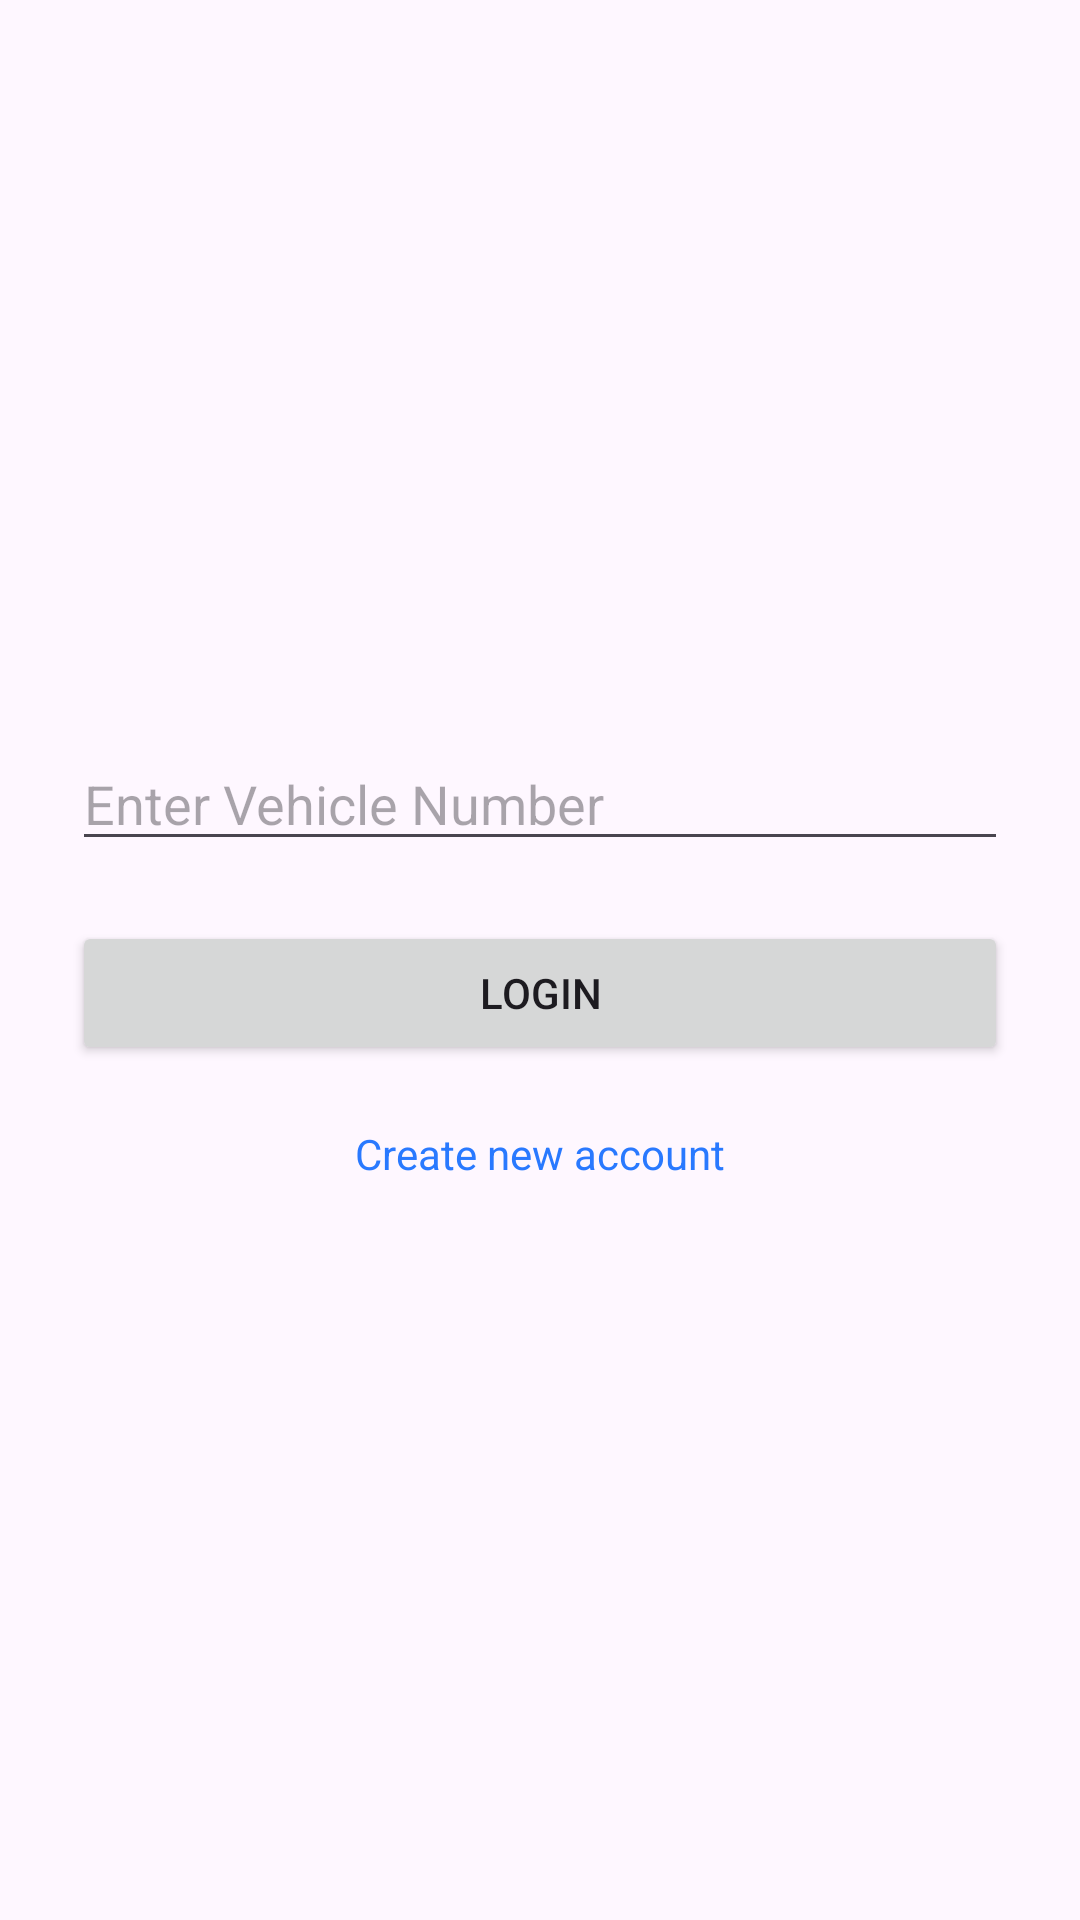

The Android layout XML behind this screen, and the referenced resources:
<!-- AndroidManifest.xml: application theme Theme.GPSAPP -->
<!-- res/layout/activity_login.xml -->
<?xml version="1.0" encoding="utf-8"?>
<LinearLayout xmlns:android="http://schemas.android.com/apk/res/android"
    android:orientation="vertical"
    android:padding="24dp"
    android:gravity="center"
    android:layout_width="match_parent"
    android:layout_height="match_parent">

    <EditText
        android:id="@+id/loginVehicleId"
        android:hint="Enter Vehicle Number"
        android:layout_width="match_parent"
        android:layout_height="wrap_content"/>

    <Button
        android:id="@+id/btnLogin"
        android:text="Login"
        android:layout_width="match_parent"
        android:layout_height="wrap_content"
        android:layout_marginTop="20dp"/>


    <TextView
        android:id="@+id/btnGoRegister"
        android:text="Create new account"
        android:textColor="#2979FF"
        android:layout_marginTop="20dp"
        android:layout_width="wrap_content"
        android:layout_height="wrap_content"/>
</LinearLayout>
<!-- resources referenced by this layout -->
<resources>
  <style name="Theme.GPSAPP" parent="Base.Theme.GPSAPP" />
  <style name="Base.Theme.GPSAPP" parent="Theme.Material3.DayNight.NoActionBar">
          
          
      </style>
</resources>
